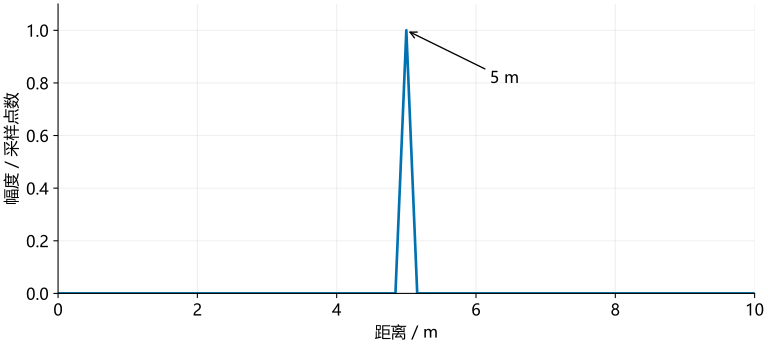

The table this chart was drawn from, first rows:
range_m, amplitude_over_N
0.000000000000000000e+00, 4.221362065256220691e-16
1.562500000000000000e-01, 3.353635431476375405e-16
3.125000000000000000e-01, 3.925013982195509577e-16
4.687500000000000000e-01, 2.448299169387610057e-16
6.250000000000000000e-01, 4.558852408634874107e-16
7.812500000000000000e-01, 5.314710811293751198e-16
9.375000000000000000e-01, 8.582712145190305392e-16
1.093750000000000000e+00, 5.628888133771963450e-16
1.250000000000000000e+00, 2.277572617565648385e-16
1.406250000000000000e+00, 3.406579952179891029e-16
1.562500000000000000e+00, 1.616938696128771741e-16
1.718750000000000000e+00, 2.085406804423790783e-16
1.875000000000000000e+00, 2.492849202838214859e-16
2.031250000000000000e+00, 1.171722287891916026e-16
2.187500000000000000e+00, 2.062506303583780880e-16
2.343750000000000000e+00, 4.131096156650547494e-16
2.500000000000000000e+00, 5.931799419016137190e-16
2.656250000000000000e+00, 3.899100473136869306e-16
2.812500000000000000e+00, 1.272462657922363512e-15
2.968750000000000000e+00, 3.127199932085306398e-16
3.125000000000000000e+00, 1.311206907089962157e-15
3.281250000000000000e+00, 3.107827975274290709e-16
3.437500000000000000e+00, 5.484252891758647647e-16
3.593750000000000000e+00, 8.448959517890154650e-16
3.750000000000000000e+00, 3.594673912188720693e-16
3.906250000000000000e+00, 5.637993645163109484e-16
4.062500000000000000e+00, 6.130193874548854015e-16
4.218750000000000000e+00, 5.108378155721368854e-16
4.375000000000000000e+00, 1.032844124495373255e-15
4.531250000000000000e+00, 1.156225397773927705e-15
4.687500000000000000e+00, 1.760620680812761889e-15
4.843750000000000000e+00, 3.752322789478318091e-15
5.000000000000000000e+00, 1.000000000000000000e+00
5.156250000000000000e+00, 3.754796067045614257e-15
5.312500000000000000e+00, 1.751540508578912405e-15
5.468750000000000000e+00, 1.158792228556345726e-15
5.625000000000000000e+00, 1.022626001596480473e-15
5.781250000000000000e+00, 5.121593796499636188e-16
5.937500000000000000e+00, 6.073694151548761282e-16
6.093750000000000000e+00, 5.618552158268205926e-16
6.250000000000000000e+00, 3.522568396632882869e-16
6.406250000000000000e+00, 8.479900698677825608e-16
6.562500000000000000e+00, 5.465301601542318709e-16
6.718750000000000000e+00, 3.107489388771397404e-16
6.875000000000000000e+00, 1.301719403299921808e-15
7.031250000000000000e+00, 3.141887499183180008e-16
7.187500000000000000e+00, 1.275203596521302910e-15
7.343750000000000000e+00, 3.886695029997140513e-16
7.500000000000000000e+00, 6.015510190646308580e-16
7.656250000000000000e+00, 4.135811235835255513e-16
7.812500000000000000e+00, 2.050069344389123391e-16
7.968750000000000000e+00, 1.138452930391247503e-16
8.125000000000000000e+00, 2.430128877700309348e-16
8.281250000000000000e+00, 2.070687906936676805e-16
8.437500000000000000e+00, 1.556965115220829410e-16
8.593750000000000000e+00, 3.407738397958159886e-16
8.750000000000000000e+00, 2.304830157929665314e-16
8.906250000000000000e+00, 5.642668314455726947e-16
9.062500000000000000e+00, 8.601560133477780533e-16
9.218750000000000000e+00, 5.305657192767241450e-16
... 68 more rows
